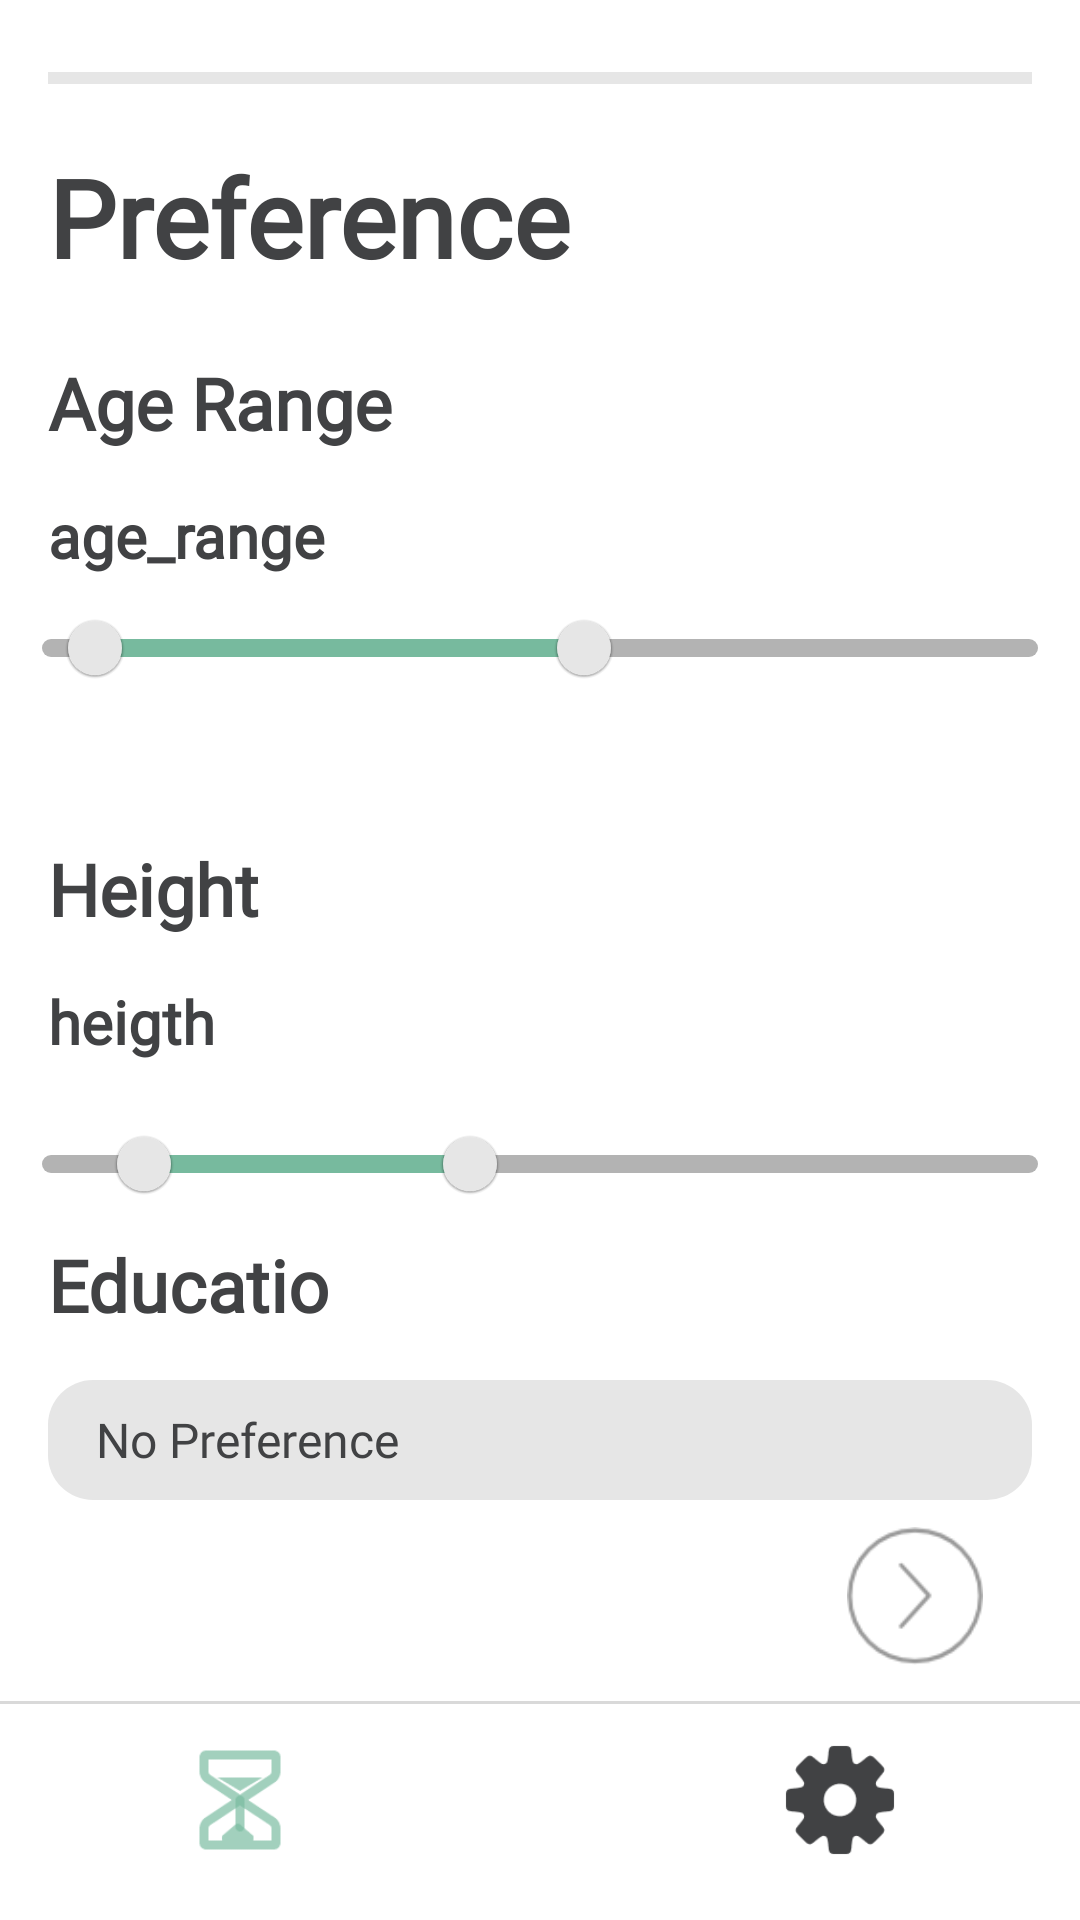

Android layout source for this screen:
<!-- AndroidManifest.xml: application theme Theme.FreeDatesDemo -->
<!-- res/layout/fragment_gray_four_screen.xml -->
<?xml version="1.0" encoding="utf-8"?>
<androidx.constraintlayout.widget.ConstraintLayout xmlns:android="http://schemas.android.com/apk/res/android"
    xmlns:app="http://schemas.android.com/apk/res-auto"
    xmlns:tools="http://schemas.android.com/tools"
    android:layout_width="match_parent"
    android:layout_height="match_parent"
    android:background="#FFFFFF">

    <com.google.android.material.progressindicator.LinearProgressIndicator
        android:id="@+id/linearProgressIndicator"
        android:layout_width="match_parent"
        android:layout_height="6dp"
        android:layout_marginStart="16dp"
        android:layout_marginTop="24dp"
        android:layout_marginEnd="16dp"
        android:progress="68"
        app:indicatorColor="#77BA9E"
        app:layout_constraintEnd_toEndOf="parent"
        app:layout_constraintStart_toStartOf="parent"
        app:layout_constraintTop_toTopOf="parent"
        app:trackColor="#E6E6E6" />

    <TextView
        android:id="@+id/four_dialog_preferences"
        android:layout_width="192dp"
        android:layout_height="50dp"
        android:layout_marginStart="16dp"
        android:layout_marginTop="20dp"
        android:fontFamily="@font/a_avantebs_0"
        android:text="Preferences"
        android:textColor="#414244"
        android:textSize="36sp"
        android:textStyle="bold"
        app:layout_constraintStart_toStartOf="parent"
        app:layout_constraintTop_toBottomOf="@+id/linearProgressIndicator" />

    <TextView
        android:id="@+id/four_dialog_age_range"
        android:layout_width="150dp"
        android:layout_height="32dp"
        android:layout_marginStart="16dp"
        android:layout_marginTop="20dp"
        android:fontFamily="@font/a_avantebs_0"
        android:text="Age Range"
        android:textColor="#414244"
        android:textSize="24sp"
        android:textStyle="bold"
        app:layout_constraintStart_toStartOf="parent"
        app:layout_constraintTop_toBottomOf="@+id/four_dialog_preferences" />

    <TextView
        android:id="@+id/third_dialog_height_text_age_range"
        android:layout_width="match_parent"
        android:layout_height="26dp"
        android:layout_marginStart="16dp"
        android:layout_marginTop="16dp"
        android:layout_marginEnd="16dp"
        android:fontFamily="@font/a_avantebs_0"
        android:gravity="bottom"
        android:text="age_range"
        android:textColor="#414244"
        android:textSize="20sp"
        android:textStyle="bold"
        app:layout_constraintEnd_toEndOf="parent"
        app:layout_constraintStart_toStartOf="parent"
        app:layout_constraintTop_toBottomOf="@+id/four_dialog_age_range" />


    <TextView
        android:id="@+id/third_dialog_height_text_view"
        android:layout_width="100dp"
        android:layout_height="32dp"
        android:layout_marginStart="16dp"
        android:layout_marginTop="40dp"
        android:fontFamily="@font/a_avantebs_0"
        android:text="Height"
        android:textColor="#414244"
        android:textSize="24sp"
        android:textStyle="bold"
        app:layout_constraintStart_toStartOf="parent"
        app:layout_constraintTop_toBottomOf="@+id/four_dialog_age_range_slider" />

    <TextView
        android:id="@+id/third_dialog_height_text_imperial"
        android:layout_width="match_parent"
        android:layout_height="26dp"
        android:layout_marginStart="16dp"
        android:layout_marginTop="16dp"
        android:layout_marginEnd="16dp"
        android:fontFamily="@font/a_avantebs_0"
        android:gravity="bottom"
        android:text="heigth"
        android:textColor="#414244"
        android:textSize="20sp"
        android:textStyle="bold"
        app:layout_constraintEnd_toEndOf="parent"
        app:layout_constraintStart_toStartOf="parent"
        app:layout_constraintTop_toBottomOf="@+id/third_dialog_height_text_view" />

    <SeekBar
        android:id="@+id/seekBar"
        android:layout_width="match_parent"
        android:layout_height="15dp"
        android:layout_marginTop="10dp"
        android:max="22"
        android:maxHeight="6dp"
        android:min="1"
        android:minHeight="6dp"
        android:progress="7"
        android:progressDrawable="@drawable/progress_drawable"
        android:thumb="@drawable/thumb"
        android:visibility="invisible"
        app:layout_constraintEnd_toEndOf="parent"
        app:layout_constraintStart_toStartOf="parent"
        app:layout_constraintTop_toBottomOf="@+id/third_dialog_height_text_imperial" />

    <TextView
        android:id="@+id/third_dialog_ethnicity_text_view"
        android:layout_width="100dp"
        android:layout_height="32dp"
        android:layout_marginStart="16dp"
        android:fontFamily="@font/a_avantebs_0"
        android:text="Education"
        android:textColor="#414244"
        android:textSize="24sp"
        android:textStyle="bold"
        app:layout_constraintStart_toStartOf="parent"
        app:layout_constraintTop_toBottomOf="@+id/four_dialog_heigth_range_slider" />

    <com.google.android.material.textfield.TextInputEditText
        android:id="@+id/third_dialog_edit_text_education"
        android:layout_width="match_parent"
        android:layout_height="40dp"
        android:layout_marginStart="16dp"
        android:layout_marginTop="16dp"
        android:layout_marginEnd="16dp"
        android:background="@drawable/background_edittext"
        android:fontFamily="@font/nunito_regular"
        android:hint="No Preference"
        android:paddingStart="16dp"
        android:textColor="#414244"
        android:textColorHint="#414244"
        android:textSize="16sp"
        app:layout_constraintEnd_toEndOf="parent"
        app:layout_constraintStart_toStartOf="parent"
        app:layout_constraintTop_toBottomOf="@+id/third_dialog_ethnicity_text_view" />

    <ImageButton
        android:id="@+id/third_dialog_right_arrow"
        android:layout_width="46dp"
        android:layout_height="46dp"
        android:layout_marginEnd="32dp"
        android:layout_marginBottom="12dp"

        android:background="@null"
        android:scaleType="centerInside"

        android:src="@drawable/next"
        app:layout_constraintBottom_toTopOf="@+id/view"
        app:layout_constraintEnd_toEndOf="parent" />


    <View
        android:id="@+id/view"
        android:layout_width="match_parent"
        android:layout_height="1dp"

        android:layout_marginBottom="12dp"
        android:background="#D9D9D9"
        app:layout_constraintBottom_toTopOf="@+id/_dialog_setting_button"
        app:layout_constraintEnd_toEndOf="parent"
        app:layout_constraintHorizontal_bias="0.0"
        app:layout_constraintStart_toStartOf="parent" />

    <ImageButton
        android:id="@+id/_dialog_setting_button"
        android:layout_width="40dp"
        android:layout_height="40dp"

        android:layout_marginEnd="60dp"
        android:layout_marginBottom="20dp"
        android:background="@null"
        android:scaleType="centerCrop"
        android:scaleX="1.5"
        android:scaleY="1.5"
        android:src="@drawable/settings_iconsetting"
        app:layout_constraintBottom_toBottomOf="parent"
        app:layout_constraintEnd_toEndOf="parent" />

    <ImageButton
        android:id="@+id/second_dialog_time_button"
        android:layout_width="40dp"
        android:layout_height="40dp"

        android:layout_marginStart="60dp"
        android:layout_marginBottom="20dp"
        android:background="@null"
        android:scaleType="centerCrop"
        android:scaleX="1.5"
        android:scaleY="1.5"
        android:src="@drawable/icontime"
        app:layout_constraintBottom_toBottomOf="parent"
        app:layout_constraintStart_toStartOf="parent" />

    <com.google.android.material.slider.RangeSlider
        android:id="@+id/four_dialog_age_range_slider"
        style="@style/Myslider"
        android:layout_width="match_parent"
        android:layout_height="wrap_content"
        android:valueFrom="16"
        android:valueTo="60"
        app:layout_constraintEnd_toEndOf="parent"
        app:layout_constraintHorizontal_bias="0.0"
        app:layout_constraintStart_toStartOf="parent"
        app:layout_constraintTop_toBottomOf="@+id/third_dialog_height_text_age_range"
        app:thumbColor="#E6E6E6"
        app:thumbRadius="9dp"
        app:trackColorActive="#77BA9E"
        app:trackColorInactive="#B3B3B3"
        app:trackHeight="6dp"
        app:values="@array/initial_slider_values" />


    <com.google.android.material.slider.RangeSlider
        android:id="@+id/four_dialog_heigth_range_slider"
        style="@style/Myslider"
        android:layout_width="match_parent"
        android:layout_height="wrap_content"
        android:valueFrom="1"
        android:valueTo="22"
        app:layout_constraintEnd_toEndOf="parent"
        app:layout_constraintHorizontal_bias="0.0"
        app:layout_constraintStart_toStartOf="parent"
        app:layout_constraintTop_toTopOf="@+id/seekBar"

        app:thumbColor="#E6E6E6"
        app:thumbRadius="9dp"
        app:trackColorActive="#77BA9E"
        app:trackColorInactive="#B3B3B3"
        app:trackHeight="6dp"
        app:values="@array/height_values" />


</androidx.constraintlayout.widget.ConstraintLayout>
<!-- resources referenced by this layout -->
<resources>
  <string-array name="height_values">
          <item>3</item>
          <item>10</item>
      </string-array>
  <string-array name="initial_slider_values">
          <item>18</item>
          <item>40</item>
      </string-array>
  <!-- drawable background_edittext (drawable) -->
  <?xml version="1.0" encoding="utf-8"?>
  <shape xmlns:android="http://schemas.android.com/apk/res/android">
      <solid android:color="#E6E6E6" />
      <corners android:radius="15dp"/>
  
  </shape>
  <!-- drawable icontime: png bitmap (drawable, 2248 bytes) -->
  <!-- drawable next: png bitmap (drawable, 5896 bytes) -->
  <!-- drawable progress_drawable (drawable) -->
  <?xml version="1.0" encoding="utf-8"?>
  <layer-list xmlns:android="http://schemas.android.com/apk/res/android">
      <item android:id="@android:id/background">
          <shape android:shape="rectangle">
              <solid
                  android:color="#B3B3B3" />
              <corners android:radius="2dp" />
          </shape>
      </item>
      <item android:id="@android:id/progress">
          <clip>
              <shape android:shape="rectangle">
                  <solid
                      android:color="#77BA9E" />
                  <corners android:radius="2dp" />
              </shape>
          </clip>
      </item>
  </layer-list>
  <!-- drawable settings_iconsetting: png bitmap (drawable, 2663 bytes) -->
  <!-- drawable thumb (drawable) -->
  <?xml version="1.0" encoding="UTF-8"?>
  <shape xmlns:android="http://schemas.android.com/apk/res/android"
      android:shape="oval" >
  
      <gradient
          android:angle="270"
          android:endColor="#E6E6E6"
          android:startColor="#E6E6E6" />
  
      <size
          android:height="18dp"
          android:width="18dp" />
  
  </shape>
  <style name="Myslider" parent="@style/Widget.MaterialComponents.Slider">
          <item name="labelStyle">@style/My_Tooltip</item>
          <item name="materialThemeOverlay">@style/ThemeOverlay.Slider</item>
      </style>
  <style name="Theme.FreeDatesDemo" parent="Base.Theme.FreeDatesDemo">
          <item name="colorOnBackground">@color/white</item>
          <item name="colorOnSurface">@color/white</item>
  
          
          <item name="colorPrimary">@color/white</item>
          <item name="colorPrimaryVariant">@color/white</item>
          <item name="colorOnPrimary">@color/white</item>
          
          <item name="colorSecondary">@color/white</item>
          <item name="colorSecondaryVariant">@color/white</item>
          <item name="colorOnSecondary">@color/white</item>
          <item name="colorSurface">@color/white</item>
  
      </style>
  <style name="My_Tooltip" parent="Widget.MaterialComponents.Tooltip">
          
          <item name="backgroundTint">@color/white</item>
      </style>
  <style name="ThemeOverlay.Slider" parent="">
          
          <item name="colorOnPrimary">@color/word</item>
      </style>
  <style name="Base.Theme.FreeDatesDemo" parent="Theme.AppCompat.DayNight.NoActionBar">
  
          
  
        
  
  
         
         
          
  
          
          
      </style>
  <color name="word">#414244</color>
  <!-- not gathered from this repository: default colours our renderer supplied (Android Studio template values) -->
  <color name="white">#FFFFFFFF</color>
</resources>
